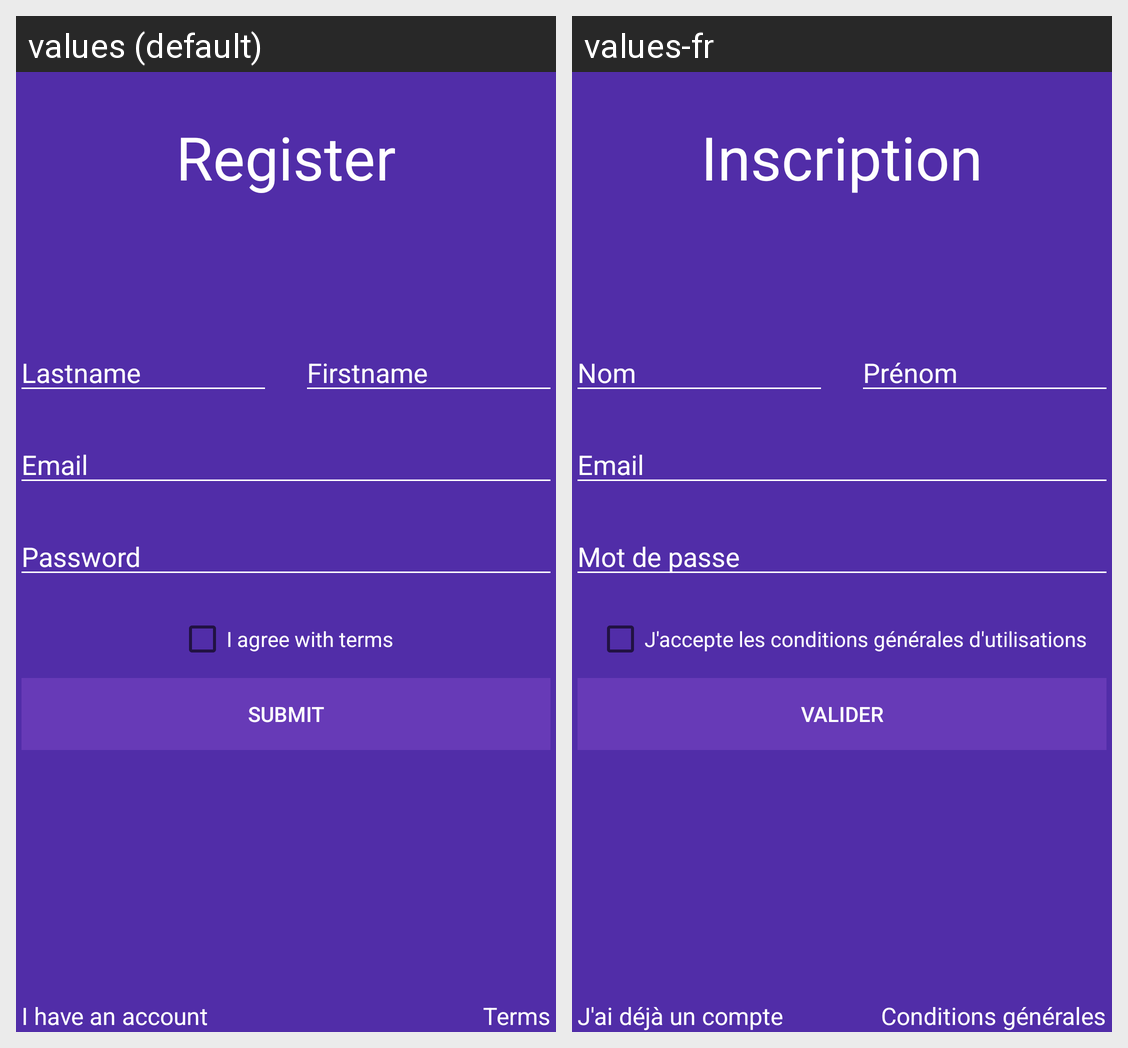

Locale-by-locale string values for the Android screen shown in this grid:
Android screen res/layout/activity_register.xml rendered under 2 locales, left to right: values (default), values-fr. Device: Nexus 5 (rendered at 1080×1920; each locale shown at half size, 540×960, under a caption strip naming it); theme SplashScreen.
Strings drawn on this screen, with the default value and each locale's value (text and hints the layout hard-codes, and strings that could not be matched under every locale, appear in the picture but are not listed):

title_activity_register
  values: Register
  values-fr: Inscription

register_input_lastname
  values: Lastname
  values-fr: Nom

register_input_firstname
  values: Firstname
  values-fr: Prénom

register_input_email
  values: Email
  values-fr: Email

register_input_password
  values: Password
  values-fr: Mot de passe

register_checkbox_terms
  values: I agree with terms
  values-fr: J'accepte les conditions générales d'utilisations

register_btn_submit
  values: submit
  values-fr: valider

register_txt_already_signup
  values: I have an account
  values-fr: J'ai déjà un compte

register_txt_terms
  values: Terms
  values-fr: Conditions générales
